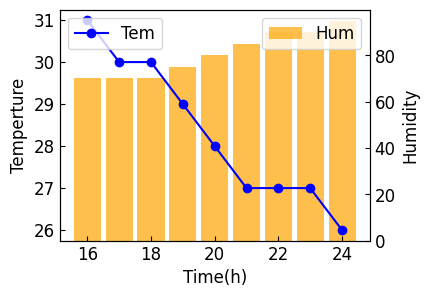

The matplotlib source for this figure:
# 일자 : 23.07.26
# 내용 : Python 모듈 'matplotlib'를 연습하기 위한 코드이다. 
import matplotlib.pyplot as plt


plt.style.use('default')
plt.rcParams['figure.figsize'] = (4, 3)
plt.rcParams['font.size'] = (12)

ax1 = plt.subplot()

ax1.plot([16, 17, 18, 19, 20, 21, 22, 23, 24], [31, 30, 30, 29, 28, 27, 27, 27, 26], 'bo-', color='blue', label='Tem')
ax1.set_xlabel('Time(h)')
ax1.set_ylabel('Temperture')
ax1.tick_params(axis='both', direction='in')

ax2 = ax1.twinx()
ax2.bar( [16, 17, 18, 19, 20, 21, 22, 23, 24], [70, 70, 70, 75, 80, 85, 90, 90, 95], color='orange', label='Hum', alpha=0.7, width=0.85)
ax2.set_ylabel('Humidity')
ax2.tick_params(axis='y', direction='in')

ax1.set_zorder( ax2.get_zorder() + 10 )
ax1.patch.set_visible(False)

ax1.legend(loc = 'upper left')
ax2.legend(loc = 'upper right')

plt.show()